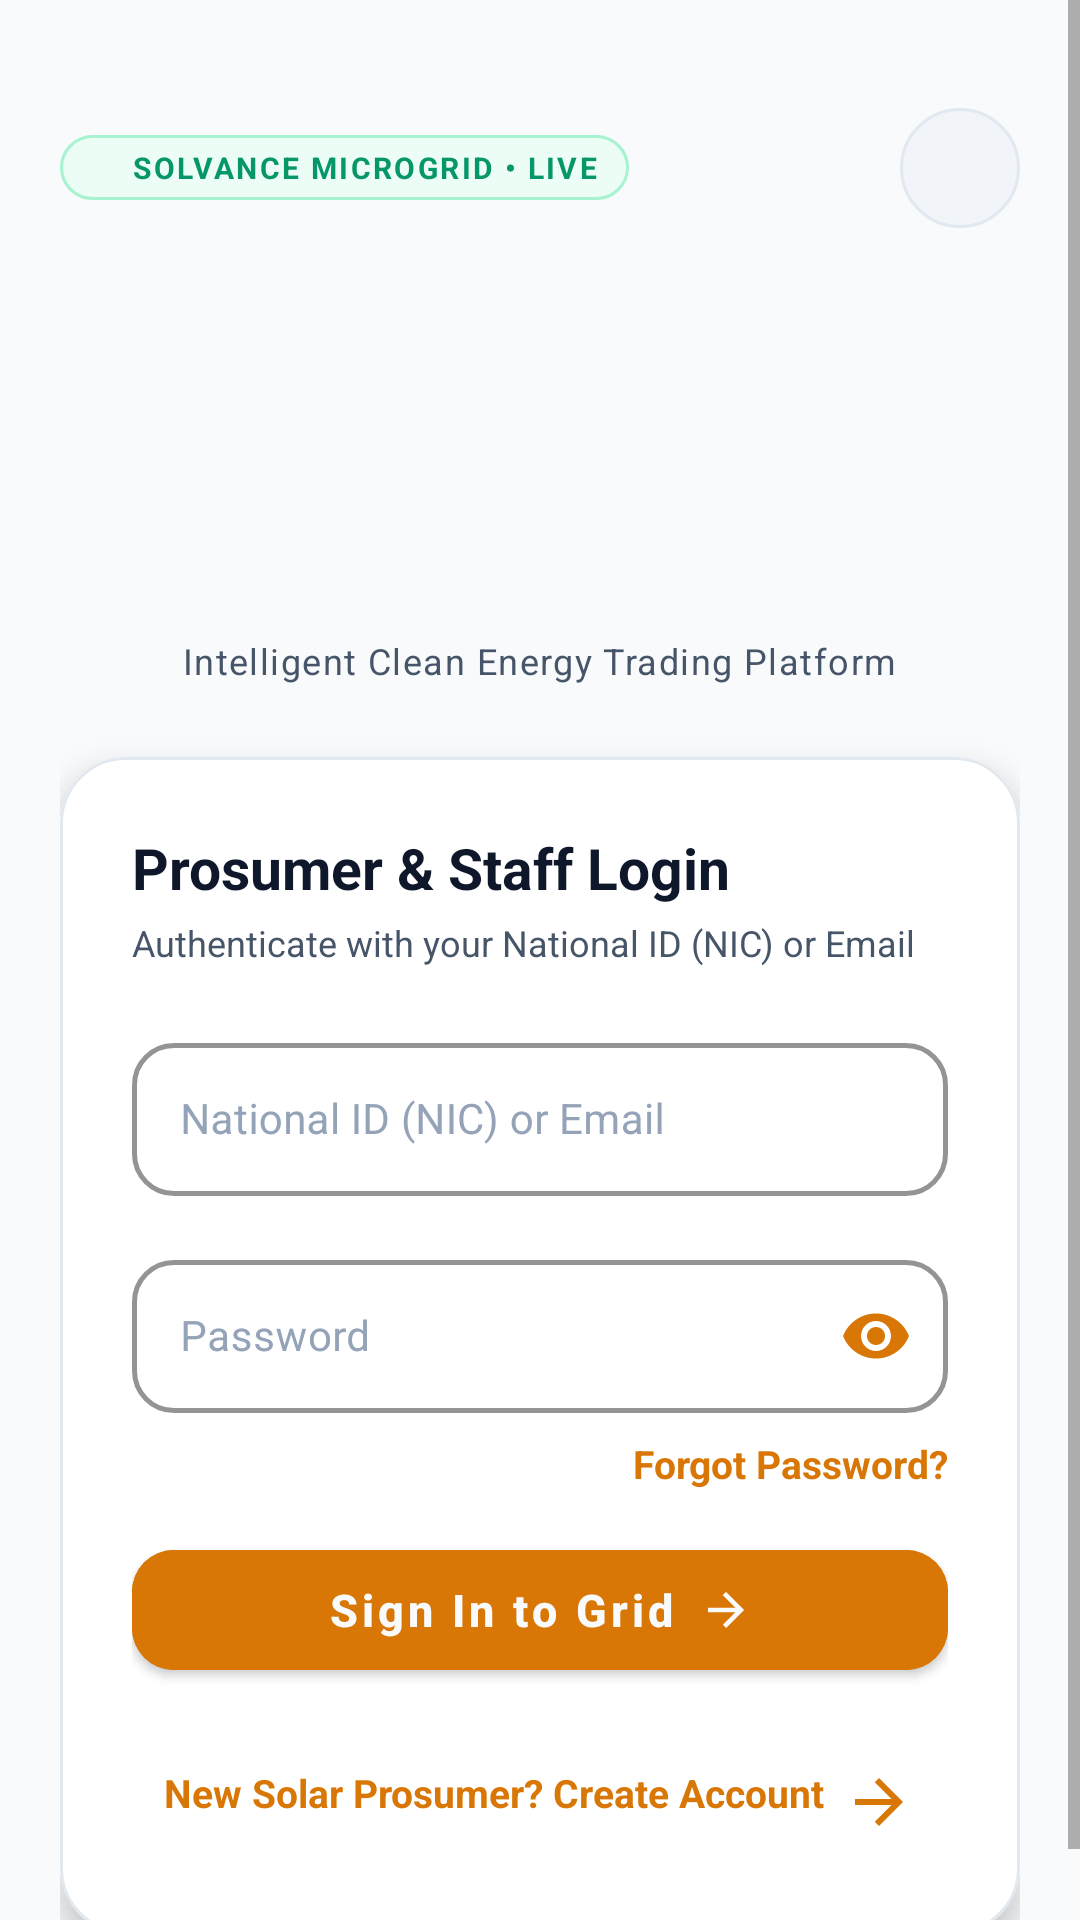

Write the Android layout XML for this screen, with the resource values it uses.
<!-- AndroidManifest.xml: application theme Theme.SolarMicrogrid -->
<!-- res/layout/activity_login.xml -->
<?xml version="1.0" encoding="utf-8"?>
<ScrollView xmlns:android="http://schemas.android.com/apk/res/android"
    xmlns:app="http://schemas.android.com/apk/res-auto"
    android:layout_width="match_parent"
    android:layout_height="match_parent"
    android:fillViewport="true"
    android:background="@color/background_dark">

    <LinearLayout
        android:layout_width="match_parent"
        android:layout_height="wrap_content"
        android:orientation="vertical"
        android:padding="20dp"
        android:gravity="center_horizontal">

        
        <RelativeLayout
            android:layout_width="match_parent"
            android:layout_height="wrap_content"
            android:layout_marginTop="16dp"
            android:layout_marginBottom="12dp">

            <LinearLayout
                android:layout_width="wrap_content"
                android:layout_height="wrap_content"
                android:orientation="horizontal"
                android:gravity="center_vertical"
                android:background="@drawable/bg_live_pill"
                android:layout_centerVertical="true">

                <View
                    android:layout_width="8dp"
                    android:layout_height="8dp"
                    android:background="@drawable/bg_status_live"
                    android:layout_marginEnd="6dp" />

                <TextView
                    android:layout_width="wrap_content"
                    android:layout_height="wrap_content"
                    android:text="SOLVANCE MICROGRID • LIVE"
                    android:textColor="@color/accent"
                    android:textSize="10sp"
                    android:textStyle="bold"
                    android:letterSpacing="0.08" />
            </LinearLayout>

            <ImageButton
                android:id="@+id/btnThemeToggle"
                android:layout_width="40dp"
                android:layout_height="40dp"
                android:layout_alignParentEnd="true"
                android:layout_centerVertical="true"
                android:background="@drawable/bg_pill_chip"
                android:src="@drawable/ic_theme_toggle"
                app:tint="@color/text_primary"
                android:contentDescription="Toggle Light/Dark Theme"
                android:padding="8dp" />
        </RelativeLayout>

        
        <ImageView
            android:id="@+id/ivBrandLogo"
            android:layout_width="260dp"
            android:layout_height="120dp"
            android:src="@drawable/app_brand_logo"
            android:scaleType="fitCenter"
            android:layout_marginBottom="4dp" />

        <TextView
            android:layout_width="wrap_content"
            android:layout_height="wrap_content"
            android:text="Intelligent Clean Energy Trading Platform"
            android:textColor="@color/text_secondary"
            android:textSize="12sp"
            android:letterSpacing="0.04"
            android:layout_marginBottom="24dp" />

        
        <com.google.android.material.card.MaterialCardView
            android:layout_width="match_parent"
            android:layout_height="wrap_content"
            app:cardCornerRadius="22dp"
            app:cardElevation="6dp"
            app:cardBackgroundColor="@color/surface_card"
            app:strokeColor="@color/card_border"
            app:strokeWidth="1dp">

            <LinearLayout
                android:layout_width="match_parent"
                android:layout_height="wrap_content"
                android:orientation="vertical"
                android:padding="24dp">

                <TextView
                    android:layout_width="wrap_content"
                    android:layout_height="wrap_content"
                    android:text="Prosumer &amp; Staff Login"
                    android:textColor="@color/text_primary"
                    android:textSize="19sp"
                    android:textStyle="bold"
                    android:layout_marginBottom="4dp" />

                <TextView
                    android:layout_width="wrap_content"
                    android:layout_height="wrap_content"
                    android:text="Authenticate with your National ID (NIC) or Email"
                    android:textColor="@color/text_secondary"
                    android:textSize="12sp"
                    android:layout_marginBottom="20dp" />

                <com.google.android.material.textfield.TextInputLayout
                    android:layout_width="match_parent"
                    android:layout_height="wrap_content"
                    android:hint="National ID (NIC) or Email"
                    style="@style/Widget.MaterialComponents.TextInputLayout.OutlinedBox"
                    app:boxCornerRadiusTopStart="14dp"
                    app:boxCornerRadiusTopEnd="14dp"
                    app:boxCornerRadiusBottomStart="14dp"
                    app:boxCornerRadiusBottomEnd="14dp"
                    app:boxStrokeColor="@color/primary"
                    app:boxStrokeWidth="1.5dp"
                    app:boxBackgroundColor="@color/surface_dark"
                    app:hintTextColor="@color/primary"
                    android:textColorHint="@color/text_muted"
                    android:layout_marginBottom="16dp">

                    <com.google.android.material.textfield.TextInputEditText
                        android:id="@+id/etUsername"
                        android:layout_width="match_parent"
                        android:layout_height="wrap_content"
                        android:textColor="@color/text_primary"
                        android:textSize="14sp"
                        android:padding="16dp"
                        android:inputType="text" />
                </com.google.android.material.textfield.TextInputLayout>

                <com.google.android.material.textfield.TextInputLayout
                    android:layout_width="match_parent"
                    android:layout_height="wrap_content"
                    android:hint="Password"
                    style="@style/Widget.MaterialComponents.TextInputLayout.OutlinedBox"
                    app:boxCornerRadiusTopStart="14dp"
                    app:boxCornerRadiusTopEnd="14dp"
                    app:boxCornerRadiusBottomStart="14dp"
                    app:boxCornerRadiusBottomEnd="14dp"
                    app:boxStrokeColor="@color/primary"
                    app:boxStrokeWidth="1.5dp"
                    app:boxBackgroundColor="@color/surface_dark"
                    app:hintTextColor="@color/primary"
                    app:passwordToggleEnabled="true"
                    app:passwordToggleTint="@color/primary"
                    android:textColorHint="@color/text_muted"
                    android:layout_marginBottom="6dp">

                    <com.google.android.material.textfield.TextInputEditText
                        android:id="@+id/etPassword"
                        android:layout_width="match_parent"
                        android:layout_height="wrap_content"
                        android:textColor="@color/text_primary"
                        android:textSize="14sp"
                        android:padding="16dp"
                        android:inputType="textPassword" />
                </com.google.android.material.textfield.TextInputLayout>

                <TextView
                    android:id="@+id/tvForgotPassword"
                    android:layout_width="wrap_content"
                    android:layout_height="wrap_content"
                    android:layout_gravity="end"
                    android:text="Forgot Password?"
                    android:textColor="@color/primary"
                    android:textSize="13sp"
                    android:textStyle="bold"
                    android:paddingTop="2dp"
                    android:paddingBottom="14dp" />

                <com.google.android.material.button.MaterialButton
                    android:id="@+id/btnLogin"
                    android:layout_width="match_parent"
                    android:layout_height="52dp"
                    android:text="Sign In to Grid"
                    app:icon="@drawable/ic_arrow_right"
                    app:iconTint="@color/background_dark"
                    app:iconGravity="textEnd"
                    app:iconSize="18dp"
                    android:textAllCaps="false"
                    android:textSize="15sp"
                    android:textStyle="bold"
                    android:backgroundTint="@color/primary"
                    android:textColor="@color/background_dark"
                    app:cornerRadius="14dp"
                    android:layout_marginBottom="18dp" />

                <TextView
                    android:id="@+id/tvRegister"
                    android:layout_width="wrap_content"
                    android:layout_height="wrap_content"
                    android:text="New Solar Prosumer? Create Account"
                    android:textColor="@color/primary"
                    android:textSize="13sp"
                    android:textStyle="bold"
                    android:layout_gravity="center"
                    android:padding="8dp"
                    android:drawableEnd="@drawable/ic_arrow_right"
                    android:drawableTint="@color/primary"
                    android:drawablePadding="6dp" />

            </LinearLayout>
        </com.google.android.material.card.MaterialCardView>


        
        <ProgressBar
            android:id="@+id/progressBar"
            android:layout_width="wrap_content"
            android:layout_height="wrap_content"
            android:visibility="gone"
            android:layout_marginTop="16dp"
            android:indeterminateTint="@color/primary" />

    </LinearLayout>
</ScrollView>
<!-- resources referenced by this layout -->
<resources>
  <color name="accent">#059669</color>
  <color name="background_dark">#F8FAFC</color>
  <color name="card_border">#E2E8F0</color>
  <color name="primary">#D97706</color>
  <color name="surface_card">#FFFFFF</color>
  <color name="surface_dark">#FFFFFF</color>
  <color name="text_muted">#94A3B8</color>
  <color name="text_primary">#0F172A</color>
  <color name="text_secondary">#475569</color>
  <!-- drawable app_brand_logo (drawable) -->
  <?xml version="1.0" encoding="utf-8"?>
  <bitmap xmlns:android="http://schemas.android.com/apk/res/android"
      android:src="@drawable/solvance_logo_light_trans" />
  <!-- drawable bg_live_pill (drawable) -->
  <?xml version="1.0" encoding="utf-8"?>
  <shape xmlns:android="http://schemas.android.com/apk/res/android"
      android:shape="rectangle">
      <solid android:color="@color/live_pill_bg" />
      <corners android:radius="20dp" />
      <stroke
          android:width="1dp"
          android:color="@color/live_pill_stroke" />
      <padding
          android:left="10dp"
          android:top="4dp"
          android:right="10dp"
          android:bottom="4dp" />
  </shape>
  <!-- drawable bg_pill_chip (drawable) -->
  <?xml version="1.0" encoding="utf-8"?>
  <ripple xmlns:android="http://schemas.android.com/apk/res/android"
      android:color="@color/primary_glow">
      <item>
          <shape android:shape="rectangle">
              <solid android:color="@color/chip_inactive_bg" />
              <corners android:radius="24dp" />
              <stroke
                  android:width="1dp"
                  android:color="@color/card_border" />
              <padding
                  android:left="14dp"
                  android:top="8dp"
                  android:right="14dp"
                  android:bottom="8dp" />
          </shape>
      </item>
  </ripple>
  <!-- drawable ic_arrow_right (drawable) -->
  <vector xmlns:android="http://schemas.android.com/apk/res/android"
      android:width="24dp"
      android:height="24dp"
      android:viewportWidth="24"
      android:viewportHeight="24">
      <path
          android:fillColor="@color/white"
          android:pathData="M12,4l-1.41,1.41L16.17,11H4v2h12.17l-5.58,5.59L12,20l8,-8z" />
  </vector>
  <!-- drawable ic_theme_toggle (drawable-night) -->
  <?xml version="1.0" encoding="utf-8"?>
  <layer-list xmlns:android="http://schemas.android.com/apk/res/android">
      <item android:drawable="@drawable/ic_sun" />
  </layer-list>
  <style name="Theme.SolarMicrogrid" parent="Theme.MaterialComponents.DayNight.NoActionBar">
          <item name="colorPrimary">@color/primary</item>
          <item name="colorPrimaryVariant">@color/primary_dark</item>
          <item name="colorOnPrimary">@color/white</item>
          <item name="colorSecondary">@color/accent</item>
          <item name="android:statusBarColor">@color/surface_dark</item>
          <item name="android:windowLightStatusBar">true</item>
          <item name="android:windowBackground">@color/background_dark</item>
      </style>
  <color name="live_pill_bg">#ECFDF5</color>
  <color name="live_pill_stroke">#A7F3D0</color>
  <color name="primary_glow">#26F59E0B</color>
  <color name="chip_inactive_bg">#F1F5F9</color>
  <color name="white">#FFFFFF</color>
  <color name="primary_dark">#B45309</color>
</resources>
